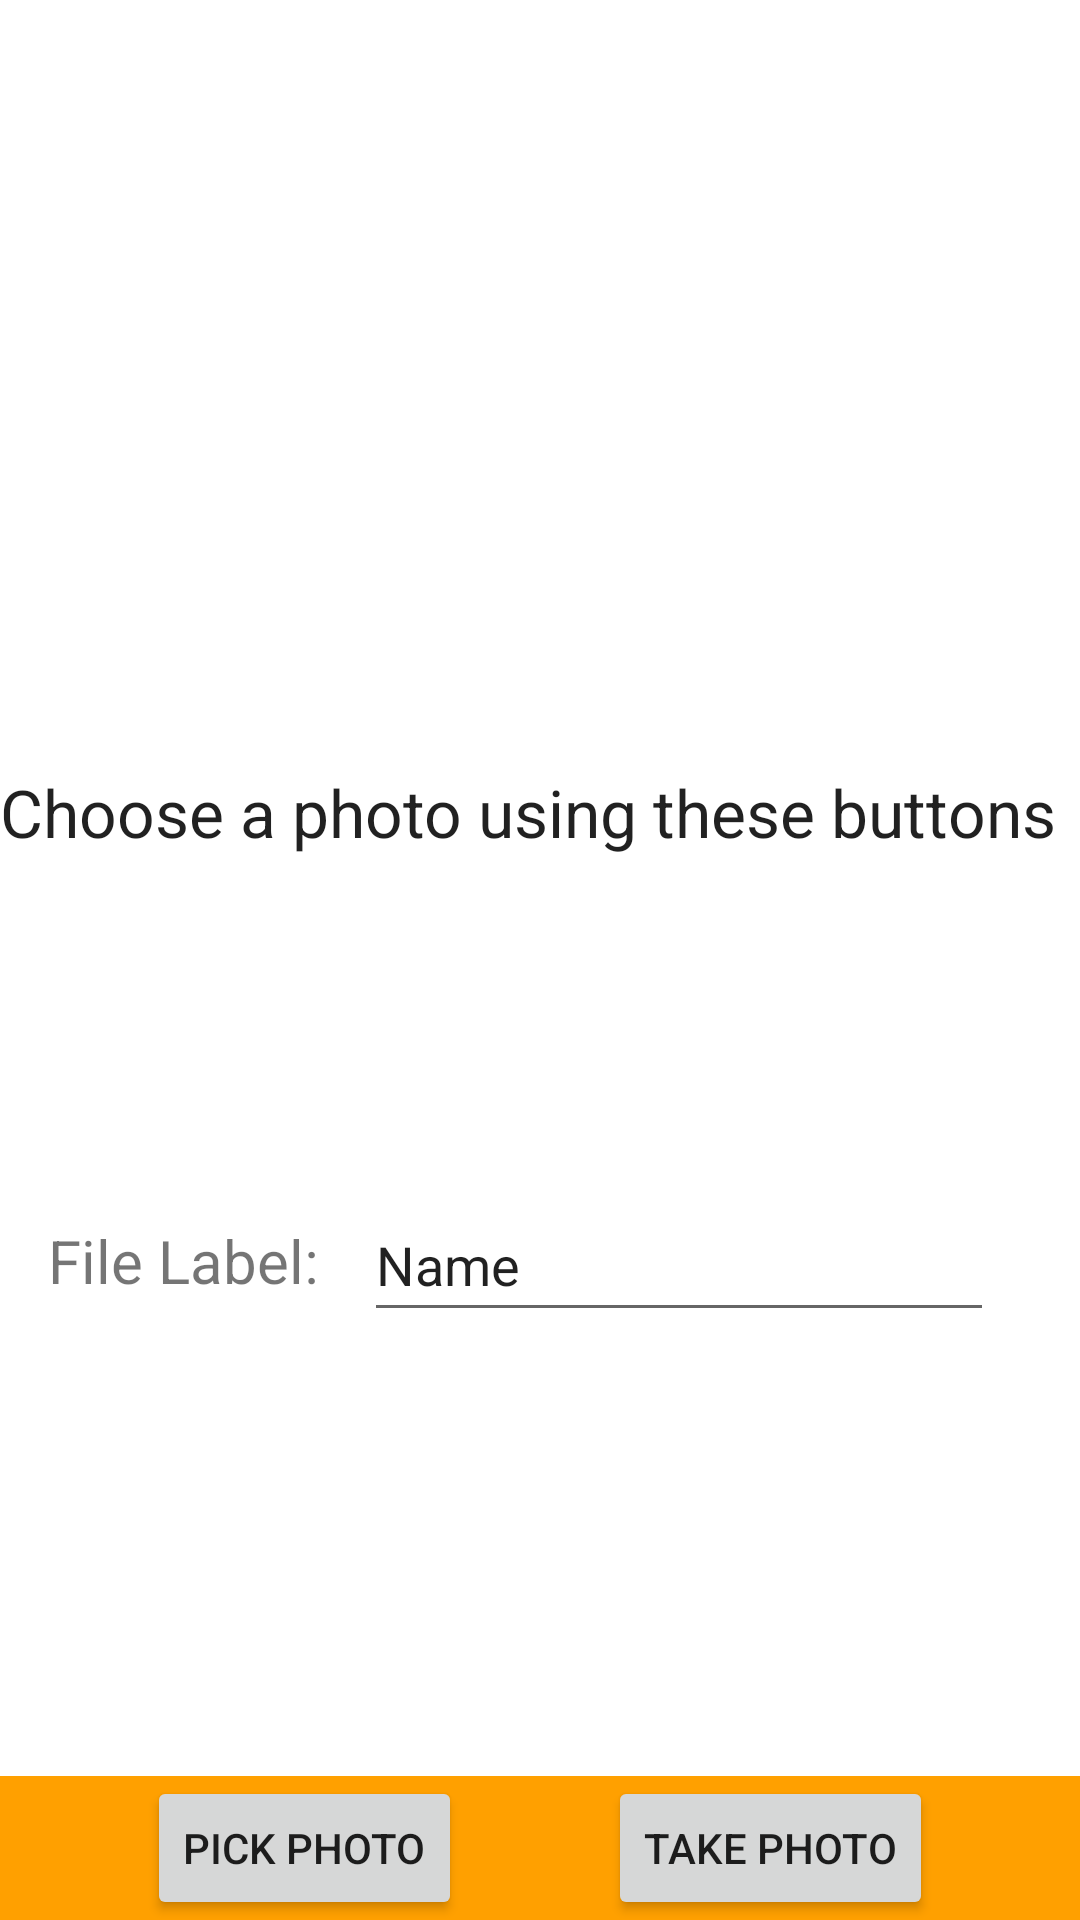

Here is an Android app screen rendered from its layout file. Give the layout XML and the strings, colors and styles it references.
<!-- AndroidManifest.xml: application theme Theme.WhereIs -->
<!-- res/layout/activity_image_helper.xml -->
<?xml version="1.0" encoding="utf-8"?>
<androidx.constraintlayout.widget.ConstraintLayout xmlns:android="http://schemas.android.com/apk/res/android"
    xmlns:app="http://schemas.android.com/apk/res-auto"
    xmlns:tools="http://schemas.android.com/tools"
    android:layout_width="match_parent"
    android:layout_height="match_parent"
    tools:context=".MainActivity">

    <ImageView
        android:id="@+id/imageView"
        android:layout_width="match_parent"
        android:layout_height="256dp"
        android:maxHeight="512dp"
        app:layout_constraintTop_toTopOf="parent"
        tools:srcCompat="@tools:sample/avatars" />

    <TextView
        android:id="@+id/textView"
        android:layout_width="match_parent"
        android:layout_height="wrap_content"
        android:text="Choose a photo using these buttons"
        android:textAppearance="@style/TextAppearance.AppCompat.Large"
        app:layout_constraintTop_toBottomOf="@+id/imageView"
        tools:layout_editor_absoluteX="0dp" />

    <EditText
        android:id="@+id/renameEditText"
        android:layout_width="wrap_content"
        android:layout_height="wrap_content"
        android:layout_marginStart="10dp"
        android:ems="10"
        android:inputType="text"
        android:minHeight="48dp"
        android:text="Name"
        app:layout_constraintBottom_toTopOf="@+id/constraintLayout"
        app:layout_constraintStart_toEndOf="@+id/renameLabelLabel"
        app:layout_constraintTop_toBottomOf="@+id/textView"
        app:layout_constraintVertical_bias="0.428" />

    <androidx.constraintlayout.widget.ConstraintLayout
        android:id="@+id/constraintLayout"
        android:layout_width="match_parent"
        android:layout_height="wrap_content"
        android:background="@color/purple_200"
        app:layout_constraintBottom_toBottomOf="parent"
        app:layout_constraintEnd_toEndOf="parent"
        app:layout_constraintStart_toStartOf="parent">

        <Button
            android:id="@+id/buttonPickPhoto"
            android:layout_width="wrap_content"
            android:layout_height="wrap_content"
            android:onClick="onPickImage"
            android:text="Pick Photo"
            app:layout_constraintBottom_toBottomOf="parent"
            app:layout_constraintEnd_toStartOf="@+id/buttonTakePhoto"
            app:layout_constraintHorizontal_bias="0.5"
            app:layout_constraintStart_toStartOf="parent"
            app:layout_constraintTop_toTopOf="parent" />

        <Button
            android:id="@+id/buttonTakePhoto"
            android:layout_width="wrap_content"
            android:layout_height="wrap_content"
            android:onClick="onTakeImage"
            android:text="Take Photo"
            app:layout_constraintBottom_toBottomOf="parent"
            app:layout_constraintEnd_toEndOf="parent"
            app:layout_constraintHorizontal_bias="0.5"
            app:layout_constraintStart_toEndOf="@+id/buttonPickPhoto"
            app:layout_constraintTop_toTopOf="parent" />
    </androidx.constraintlayout.widget.ConstraintLayout>

    <TextView
        android:id="@+id/renameLabelLabel"
        android:layout_width="wrap_content"
        android:layout_height="wrap_content"
        android:layout_marginStart="16dp"
        android:text="File Label: "
        android:textSize="20sp"
        app:layout_constraintBottom_toBottomOf="@+id/renameEditText"
        app:layout_constraintStart_toStartOf="parent"
        app:layout_constraintTop_toTopOf="@+id/renameEditText" />
</androidx.constraintlayout.widget.ConstraintLayout>
<!-- resources referenced by this layout -->
<resources>
  <color name="purple_200">#FFFFA000</color>
  <style name="Theme.WhereIs" parent="Theme.MaterialComponents.DayNight.DarkActionBar">
          
          <item name="colorPrimary">@color/purple_500</item>
          <item name="colorPrimaryVariant">@color/purple_700</item>
          <item name="colorOnPrimary">@color/white</item>
          
          <item name="colorSecondary">@color/teal_200</item>
          <item name="colorSecondaryVariant">@color/teal_700</item>
          <item name="colorOnSecondary">@color/black</item>
          
          <item name="android:statusBarColor" tools:targetApi="l">?attr/colorPrimaryVariant</item>
          
      </style>
  <color name="purple_500">#FFFF5500</color>
  <color name="purple_700">#FFBB0000</color>
  <color name="white">#FFFFFFFF</color>
  <color name="teal_200">#FFAAA000</color>
  <color name="teal_700">#FFAA5500</color>
  <color name="black">#FF000000</color>
</resources>
